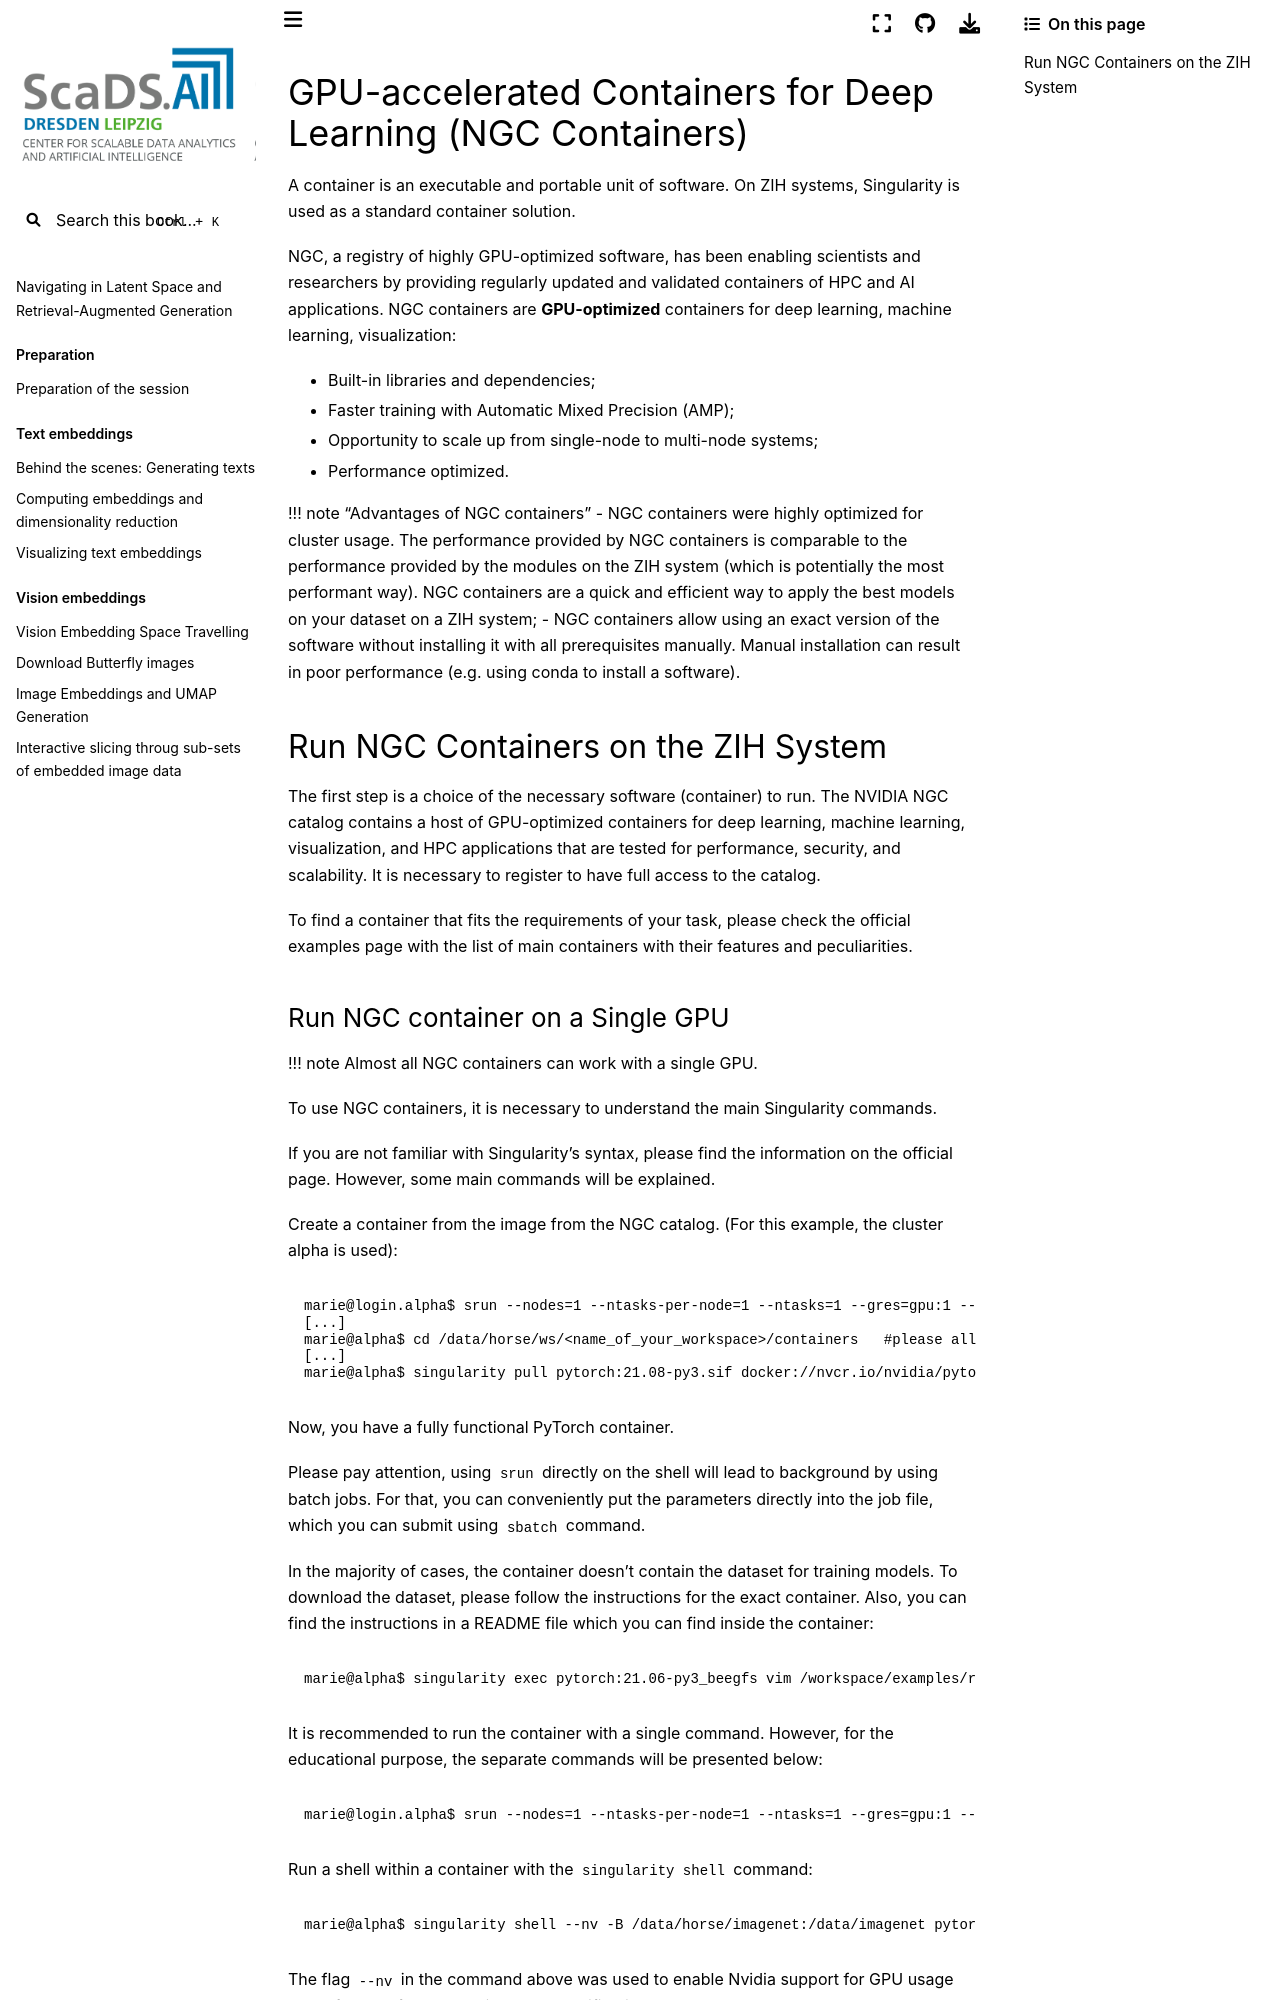

repository: ScaDS/rag-2026 · page: 04_rag_advanced/hpc-compendium/doc.zih.tu-dresden.de/docs/software/ngc_containers.html · generator: jekyll

# GPU-accelerated Containers for Deep Learning (NGC Containers)

A [container](containers.md) is an executable and portable unit of software.
On ZIH systems, [Singularity](https://sylabs.io/) is used as a standard container solution.

[NGC](https://developer.nvidia.com/ai-hpc-containers),
a registry of highly GPU-optimized software,
has been enabling scientists and researchers by providing regularly updated
and validated containers of HPC and AI applications.
NGC containers are **GPU-optimized** containers
for deep learning, machine learning, visualization:

- Built-in libraries and dependencies;
- Faster training with Automatic Mixed Precision (AMP);
- Opportunity to scale up from single-node to multi-node systems;
- Performance optimized.

!!! note "Advantages of NGC containers"
    - NGC containers were highly optimized for cluster usage.
        The performance provided by NGC containers is comparable to the performance
        provided by the modules on the ZIH system (which is potentially the most performant way).
        NGC containers are a quick and efficient way to apply the best models
        on your dataset on a ZIH system;
    - NGC containers allow using an exact version of the software
        without installing it with all prerequisites manually.
        Manual installation can result in poor performance (e.g. using conda to install a software).

## Run NGC Containers on the ZIH System

The first step is a choice of the necessary software (container) to run.
The [NVIDIA NGC catalog](https://ngc.nvidia.com/catalog)
contains a host of GPU-optimized containers for deep learning,
machine learning, visualization, and HPC applications that are tested
for performance, security, and scalability.
It is necessary to register to have full access to the catalog.

To find a container that fits the requirements of your task, please check
the [official examples page](https://github.com/NVIDIA/DeepLearningExamples)
with the list of main containers with their features and peculiarities.
